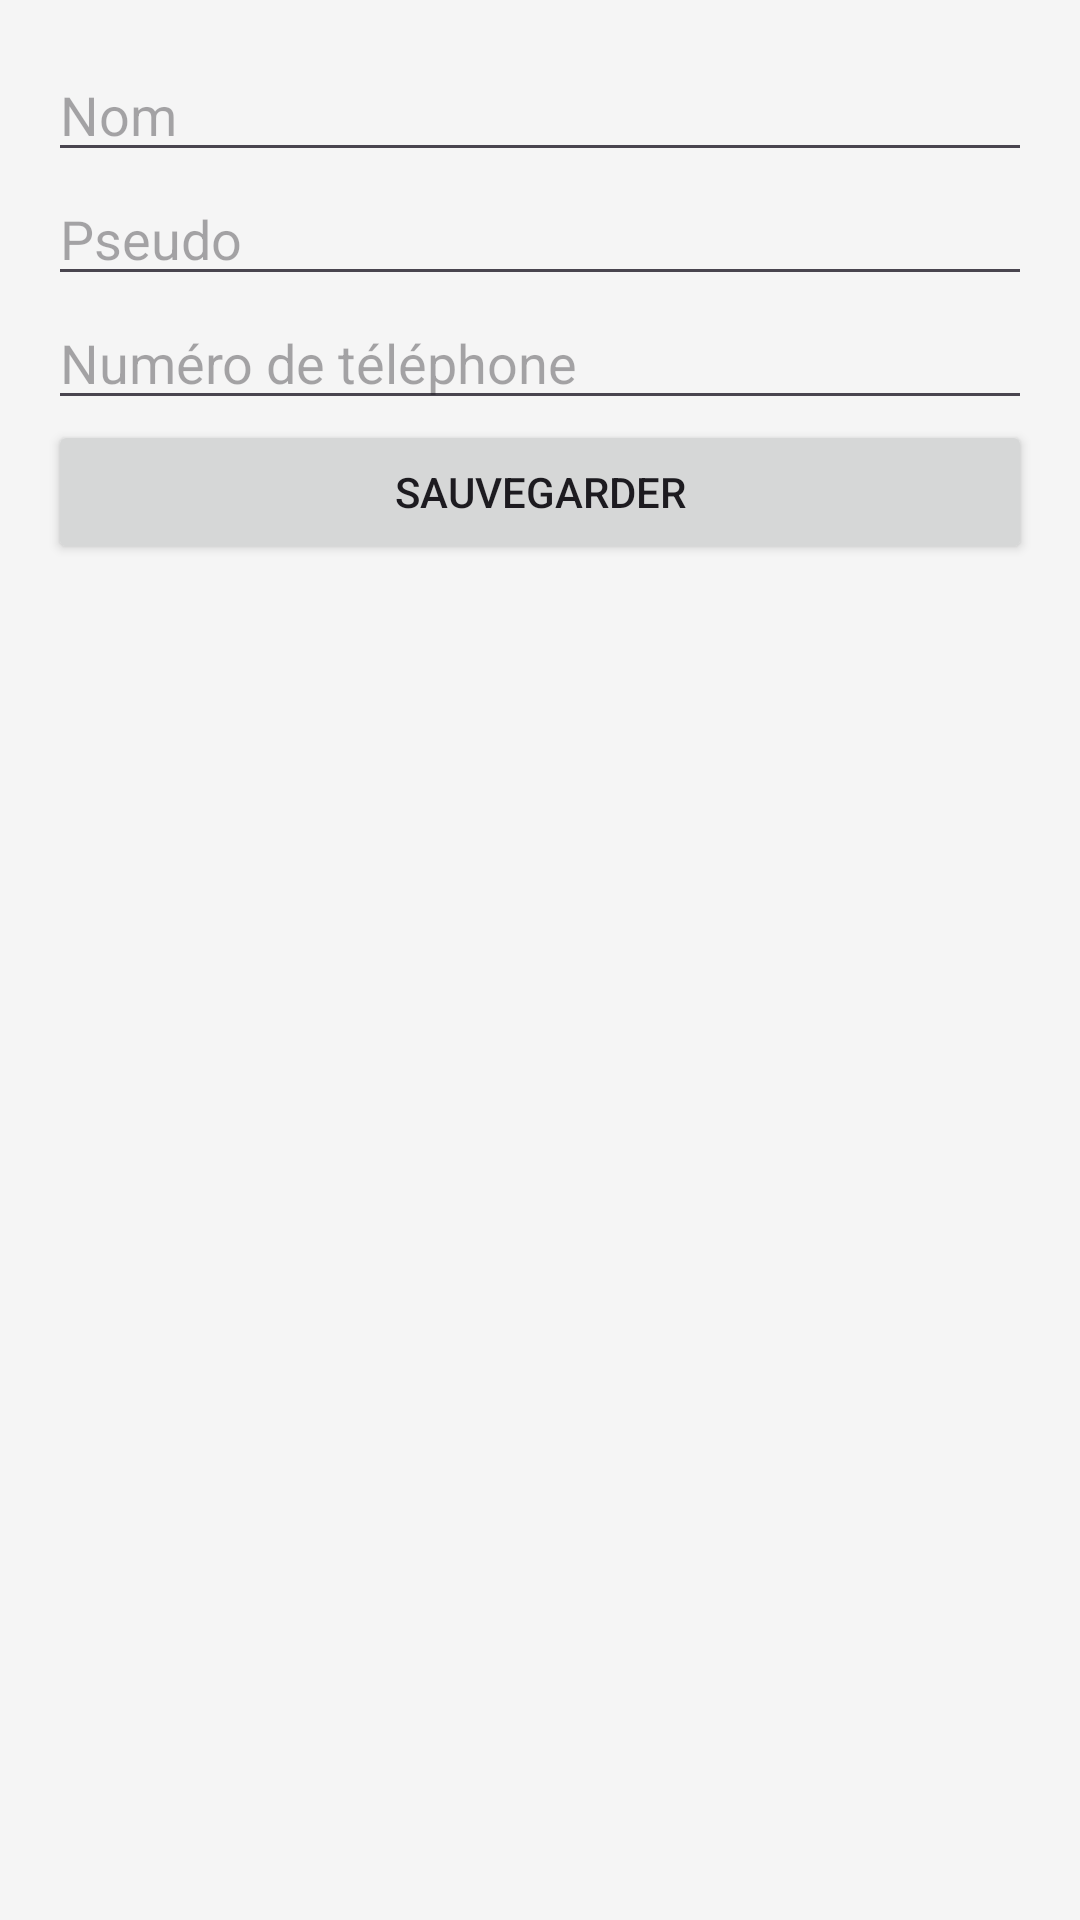

Produce the Android XML layout that renders to this screen, including the resource entries it uses.
<!-- AndroidManifest.xml: application theme Theme.GestionProfil -->
<!-- res/layout/activity_edit_user.xml -->
<?xml version="1.0" encoding="utf-8"?>
<LinearLayout xmlns:android="http://schemas.android.com/apk/res/android"
    android:layout_width="match_parent"
    android:layout_height="match_parent"
    android:orientation="vertical"
    android:padding="16dp"
    android:background="#F5F5F5"
    >

    <EditText
        android:id="@+id/editTextNom"
        android:layout_width="match_parent"
        android:layout_height="wrap_content"
        android:hint="Nom"
        android:inputType="textPersonName"
        android:textColor="#000000" />

    <EditText
        android:id="@+id/editTextPseudo"
        android:layout_width="match_parent"
        android:layout_height="wrap_content"
        android:hint="Pseudo"
        android:textColor="#000000"
        android:inputType="text" />

    <EditText
        android:id="@+id/editTextPhone"
        android:layout_width="match_parent"
        android:layout_height="wrap_content"
        android:hint="Numéro de téléphone"
        android:textColor="#000000"
        android:inputType="phone" />

    <Button
        android:id="@+id/btnSave"
        android:layout_width="match_parent"
        android:layout_height="wrap_content"
        android:text="Sauvegarder" />
</LinearLayout>
<!-- resources referenced by this layout -->
<resources>
  <style name="Theme.GestionProfil" parent="Base.Theme.GestionProfil" />
  <style name="Base.Theme.GestionProfil" parent="Theme.Material3.DayNight.NoActionBar">
          
          
      </style>
</resources>
